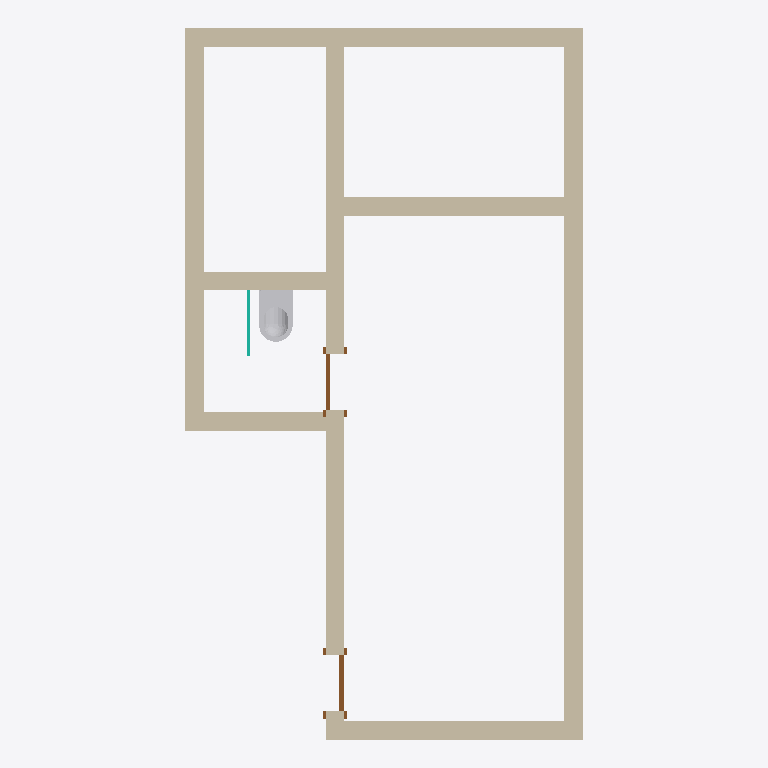
Plan cut of the same IFC building model at storey 'Nivel 0' (level 0.00 m, cut at 1.40 m), seen from above with north up, elements coloured by IFC class: 8 walls (beige), 2 doors (brown), 1 other element (light grey), 1 curtain wall (teal). Cut surfaces are drawn darker.
Extent 4.2 m × 7.6 m × 2.5 m (x, y, z). Storeys (3): Fundacion at -0.30 m; Nivel 0 at 0.00 m; Nivel 1 at 2.50 m. Elements (12): 8 IfcWallStandardCase, 2 IfcDoor, 1 IfcCurtainWall, 1 IfcFlowTerminal.

HEADER;
FILE_DESCRIPTION(('ViewDefinition [CoordinationView_V2.0]','RevitIdentifiers [ContentGUID: , VersionGUID: cca1c00e-d317-494d-9ada-9ea444366184, NumberOfSaves: 7]','CoordinateReference [CoordinateBase: Shared Coordinates]'),'2;1');
FILE_NAME('Monoambiente 2 España 79.ifc','2026-02-27T13:59:11-03:00',(''),(''),'ODA SDAI 22.12','Autodesk Revit 23.1.60.36 (ENU) - IFC 23.4.0.0','');
FILE_SCHEMA(('IFC2X3'));
ENDSEC;
DATA;
#27=IFCPROJECT('2ALI$6zzXA7O5sX90zaEfS',#18,'0001',$,$,'Project Name','Project Status',(#22),#3855);
#46=IFCSITE('2ALI$6zzXA7O5sX90zaEfU',#18,'Default',$,$,#45,$,$,.ELEMENT.,(42,21,31,181945),(-71,-3,-24,-263305),0.0,$,$);
#32=IFCBUILDING('2ALI$6zzXA7O5sX90zaEfT',#18,'',$,$,#30,$,'',.ELEMENT.,$,$,#31);
#36=IFCBUILDINGSTOREY('2qYKvFEvH4cPghyPNWjrjp',#18,'Fundacion',$,'Level:8mm Head',#35,$,'Fundacion',.ELEMENT.,-0.29999999999999993);
#39=IFCBUILDINGSTOREY('3Aw$FV5MbAufEo59pkoNgA',#18,'Nivel 0',$,'Level:8mm Head',#38,$,'Nivel 0',.ELEMENT.,0.0);
#43=IFCBUILDINGSTOREY('3kSL0VGKv3gxJCujeqtuJj',#18,'Nivel 1',$,'Level:8mm Head',#42,$,'Nivel 1',.ELEMENT.,2.5);
#124=IFCWALLSTANDARDCASE('3qiAqfncb8c8muWH37BaDo',#18,'Basic Wall:Generic - 200mm:302305',$,'Basic Wall:Generic - 200mm',#112,#123,'302305');
#66=IFCWALLSTANDARDCASE('3qiAqfncb8c8muWH37BaDC',#18,'Basic Wall:Generic - 200mm:302303',$,'Basic Wall:Generic - 200mm',#49,#65,'302303');
#193=IFCWALLSTANDARDCASE('3qiAqfncb8c8muWH37BaDr',#18,'Basic Wall:Generic - 200mm:302310',$,'Basic Wall:Generic - 200mm',#181,#192,'302310');
#147=IFCWALLSTANDARDCASE('3qiAqfncb8c8muWH37BaDn',#18,'Basic Wall:Generic - 200mm:302306',$,'Basic Wall:Generic - 200mm',#135,#146,'302306');
#170=IFCWALLSTANDARDCASE('3qiAqfncb8c8muWH37BaDs',#18,'Basic Wall:Generic - 200mm:302309',$,'Basic Wall:Generic - 200mm',#158,#169,'302309');
#101=IFCWALLSTANDARDCASE('3qiAqfncb8c8muWH37BaDp',#18,'Basic Wall:Generic - 200mm:302304',$,'Basic Wall:Generic - 200mm',#89,#100,'302304');
#239=IFCWALLSTANDARDCASE('3qiAqfncb8c8muWH37BaDx',#18,'Basic Wall:Generic - 200mm:302312',$,'Basic Wall:Generic - 200mm',#227,#238,'302312');
#216=IFCWALLSTANDARDCASE('3qiAqfncb8c8muWH37BaDq',#18,'Basic Wall:Generic - 200mm:302311',$,'Basic Wall:Generic - 200mm',#204,#215,'302311');
#3750=IFCFLOWTERMINAL('3RnAfr$pDAFBZDvGXhOVMa',#18,'WC suspendu - 01:550mm x 360mm:306019',$,'WC suspendu - 01:550mm x 360mm',#3749,#3746,'306019');
#382=IFCDOOR('3qiAqfncb8c8muWH37Ba22',#18,'M_Single-Flush:0762 x 2032mm:302865',$,'M_Single-Flush:0762 x 2032mm',#3854,#378,'302865',2.0319999999999996,0.5999999999999998);
#319=IFCDOOR('3qiAqfncb8c8muWH37BaDw',#18,'M_Single-Flush:0762 x 2032mm:302313',$,'M_Single-Flush:0762 x 2032mm',#3839,#315,'302313',2.0319999999999996,0.6000000000000001);
#391=IFCCURTAINWALL('3RnAfr$pDAFBZDvGXhOVnD',#18,'Curtain Wall:Curtain Wall:303754',$,'Curtain Wall:Curtain Wall',#390,$,'303754');
ENDSEC;
